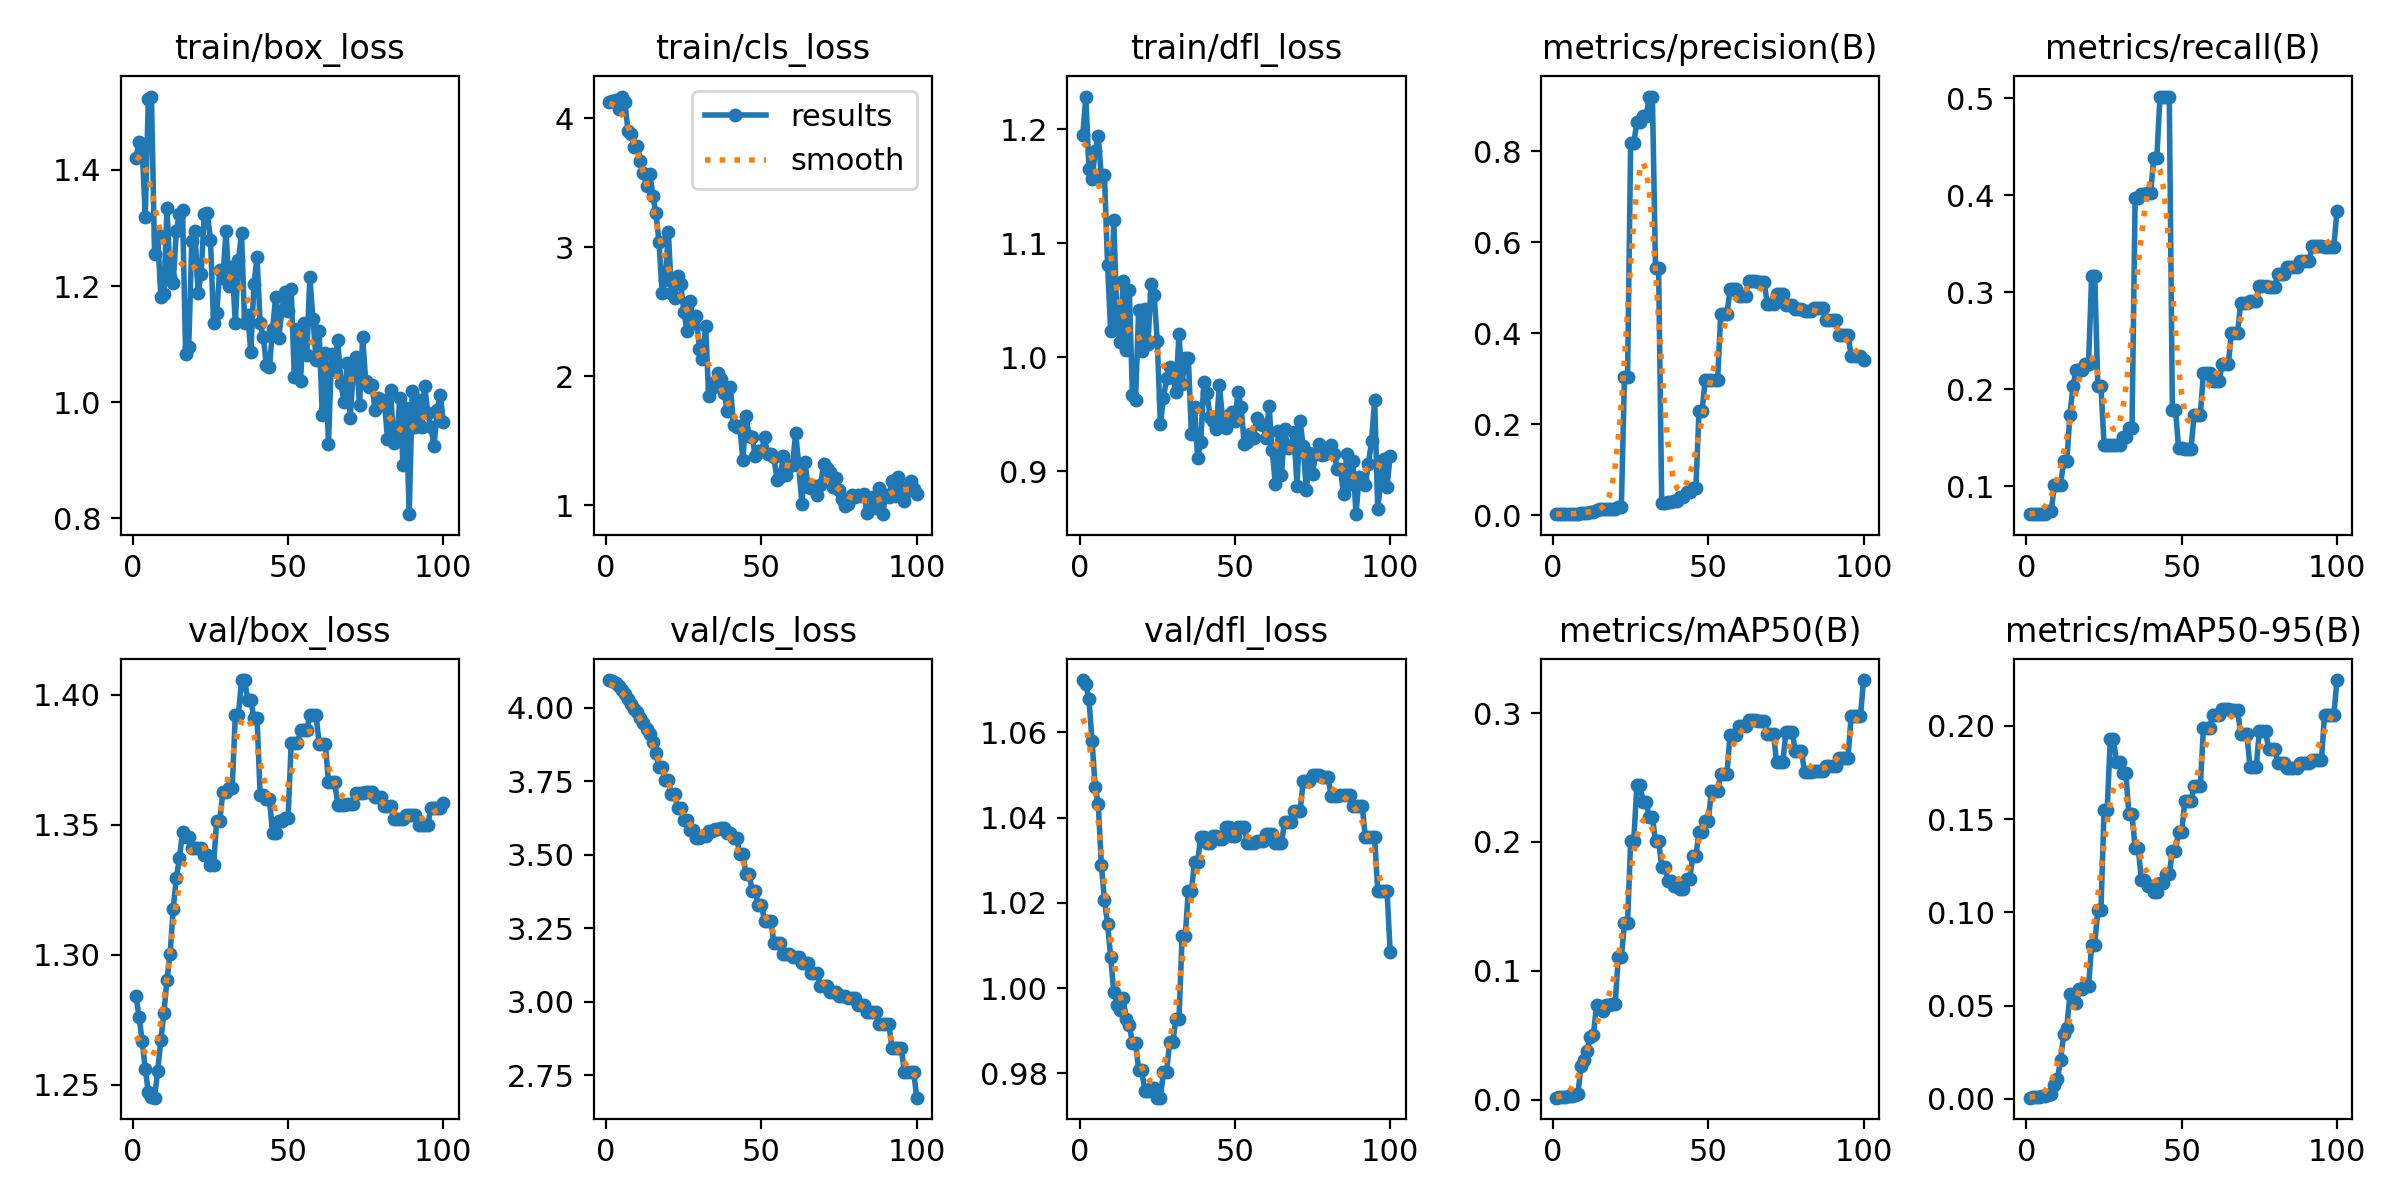

The table this chart was drawn from, first rows:
epoch, time, train/box_loss, train/cls_loss, train/dfl_loss, metrics/precision(B), metrics/recall(B), metrics/mAP50(B), metrics/mAP50-95(B), val/box_loss, val/cls_loss, val/dfl_loss, lr/pg0, lr/pg1, lr/pg2
1, 4.002, 1.42, 4.128, 1.195, 0.00205, 0.07143, 0.00166, 0.0006, 1.284, 4.093, 1.072, 0, 0, 0
2, 7.63, 1.448, 4.136, 1.229, 0.00207, 0.07143, 0.00191, 0.00078, 1.276, 4.091, 1.071, 1.23763e-05, 1.23763e-05, 1.23763e-05
3, 11.24, 1.439, 4.141, 1.165, 0.00211, 0.07143, 0.00194, 0.00092, 1.267, 4.084, 1.068, 2.4505e-05, 2.4505e-05, 2.4505e-05
4, 14.81, 1.32, 4.07, 1.156, 0.00212, 0.07143, 0.002, 0.00088, 1.256, 4.073, 1.058, 3.63862e-05, 3.63862e-05, 3.63862e-05
5, 18.35, 1.523, 4.17, 1.181, 0.00219, 0.07143, 0.00273, 0.0014, 1.247, 4.06, 1.047, 4.802e-05, 4.802e-05, 4.802e-05
6, 21.88, 1.526, 4.124, 1.194, 0.00228, 0.07143, 0.00308, 0.00158, 1.245, 4.047, 1.043, 5.94062e-05, 5.94062e-05, 5.94062e-05
7, 25.46, 1.255, 3.907, 1.158, 0.00315, 0.07476, 0.004, 0.00192, 1.245, 4.03, 1.029, 7.0545e-05, 7.0545e-05, 7.0545e-05
8, 28.98, 1.289, 3.883, 1.16, 0.00321, 0.07476, 0.00436, 0.00238, 1.255, 4.011, 1.021, 8.14362e-05, 8.14362e-05, 8.14362e-05
9, 32.46, 1.182, 3.776, 1.081, 0.00502, 0.1019, 0.0261, 0.00731, 1.267, 3.996, 1.015, 9.208e-05, 9.208e-05, 9.208e-05
10, 36.16, 1.187, 3.783, 1.023, 0.0054, 0.1019, 0.03064, 0.0108, 1.278, 3.984, 1.007, 0.0001025, 0.0001025, 0.0001025
11, 39.73, 1.334, 3.672, 1.12, 0.00571, 0.1019, 0.03808, 0.02094, 1.29, 3.965, 0.999, 0.0001126, 0.0001126, 0.0001126
12, 43.26, 1.216, 3.578, 1.034, 0.00722, 0.1257, 0.04883, 0.03455, 1.3, 3.948, 0.9961, 0.0001225, 0.0001225, 0.0001225
13, 46.79, 1.205, 3.476, 1.013, 0.00778, 0.1257, 0.05006, 0.03822, 1.318, 3.927, 0.9948, 0.0001322, 0.0001322, 0.0001322
14, 50.32, 1.295, 3.571, 1.067, 0.0107, 0.1733, 0.07366, 0.05595, 1.329, 3.911, 0.9976, 0.0001416, 0.0001416, 0.0001416
15, 53.73, 1.324, 3.398, 1.006, 0.01336, 0.2038, 0.0723, 0.05473, 1.337, 3.884, 0.9927, 0.0001507, 0.0001507, 0.0001507
16, 57.22, 1.332, 3.267, 1.059, 0.01358, 0.2197, 0.06855, 0.05139, 1.347, 3.845, 0.9914, 0.0001597, 0.0001597, 0.0001597
17, 60.77, 1.084, 3.043, 0.9666, 0.01274, 0.2197, 0.07354, 0.05889, 1.345, 3.799, 0.9871, 0.0001683, 0.0001683, 0.0001683
18, 64.2, 1.094, 2.647, 0.9623, 0.01274, 0.2197, 0.07354, 0.05889, 1.345, 3.799, 0.9871, 0.0001767, 0.0001767, 0.0001767
19, 67.72, 1.278, 2.747, 1.041, 0.01395, 0.2263, 0.07406, 0.06023, 1.341, 3.754, 0.9809, 0.0001849, 0.0001849, 0.0001849
20, 71.21, 1.294, 3.122, 1.006, 0.01395, 0.2263, 0.07406, 0.06023, 1.341, 3.754, 0.9809, 0.0001928, 0.0001928, 0.0001928
21, 74.6, 1.188, 2.65, 1.042, 0.01795, 0.317, 0.1105, 0.08273, 1.341, 3.706, 0.9758, 0.0002005, 0.0002005, 0.0002005
22, 77.98, 1.22, 2.604, 1.011, 0.01795, 0.317, 0.1105, 0.08273, 1.341, 3.706, 0.9758, 0.0002079, 0.0002079, 0.0002079
23, 81.42, 1.325, 2.779, 1.064, 0.3045, 0.203, 0.1368, 0.1014, 1.338, 3.658, 0.9766, 0.0002151, 0.0002151, 0.0002151
24, 85, 1.325, 2.713, 1.054, 0.3045, 0.203, 0.1368, 0.1014, 1.338, 3.658, 0.9766, 0.000222, 0.000222, 0.000222
25, 88.35, 1.28, 2.502, 1.014, 0.8173, 0.1429, 0.2008, 0.1549, 1.334, 3.619, 0.9743, 0.0002287, 0.0002287, 0.0002287
26, 91.7, 1.136, 2.352, 0.9412, 0.8173, 0.1429, 0.2008, 0.1549, 1.334, 3.619, 0.9743, 0.0002352, 0.0002352, 0.0002352
27, 95.26, 1.153, 2.583, 0.964, 0.8639, 0.1429, 0.2442, 0.1929, 1.352, 3.584, 0.9804, 0.0002413, 0.0002413, 0.0002413
28, 98.9, 1.227, 2.417, 0.9813, 0.8639, 0.1429, 0.2442, 0.1929, 1.352, 3.584, 0.9804, 0.0002473, 0.0002473, 0.0002473
29, 102.6, 1.213, 2.469, 0.9916, 0.8773, 0.1429, 0.2312, 0.1806, 1.363, 3.556, 0.9874, 0.000253, 0.000253, 0.000253
30, 106.2, 1.295, 2.216, 0.9828, 0.8773, 0.1429, 0.2312, 0.1806, 1.363, 3.556, 0.9874, 0.0002584, 0.0002584, 0.0002584
31, 109.7, 1.201, 2.132, 0.9698, 0.9198, 0.1509, 0.2195, 0.1747, 1.364, 3.563, 0.9927, 0.0002636, 0.0002636, 0.0002636
32, 113, 1.233, 2.391, 1.021, 0.9198, 0.1509, 0.2195, 0.1747, 1.364, 3.563, 0.9927, 0.0002686, 0.0002686, 0.0002686
33, 116.4, 1.137, 1.846, 0.9768, 0.5423, 0.1604, 0.2006, 0.1525, 1.392, 3.58, 1.012, 0.0002733, 0.0002733, 0.0002733
34, 120, 1.244, 1.914, 0.9991, 0.5423, 0.1604, 0.2006, 0.1525, 1.392, 3.58, 1.012, 0.0002777, 0.0002777, 0.0002777
35, 123.4, 1.291, 1.959, 0.9996, 0.02614, 0.3971, 0.181, 0.1347, 1.406, 3.586, 1.023, 0.0002819, 0.0002819, 0.0002819
36, 126.7, 1.136, 2.029, 0.9322, 0.02614, 0.3971, 0.181, 0.1347, 1.406, 3.586, 1.023, 0.0002859, 0.0002859, 0.0002859
37, 130.2, 1.151, 1.978, 0.9558, 0.02856, 0.4013, 0.17, 0.1174, 1.398, 3.591, 1.03, 0.0002896, 0.0002896, 0.0002896
38, 133.6, 1.086, 1.872, 0.9115, 0.02856, 0.4013, 0.17, 0.1174, 1.398, 3.591, 1.03, 0.0002931, 0.0002931, 0.0002931
39, 137, 1.203, 1.731, 0.9255, 0.03186, 0.4021, 0.1655, 0.1143, 1.391, 3.575, 1.036, 0.0002963, 0.0002963, 0.0002963
40, 140.6, 1.25, 1.915, 0.9782, 0.03186, 0.4021, 0.1655, 0.1143, 1.391, 3.575, 1.036, 0.0002993, 0.0002993, 0.0002993
41, 144.1, 1.136, 1.622, 0.9683, 0.03929, 0.4387, 0.1636, 0.1111, 1.362, 3.556, 1.034, 0.000302, 0.000302, 0.000302
42, 147.5, 1.113, 1.611, 0.9479, 0.03929, 0.4387, 0.1636, 0.1111, 1.362, 3.556, 1.034, 0.0003045, 0.0003045, 0.0003045
43, 151, 1.065, 1.617, 0.9444, 0.05069, 0.5013, 0.1709, 0.1157, 1.36, 3.501, 1.036, 0.0003067, 0.0003067, 0.0003067
44, 154.4, 1.06, 1.352, 0.9371, 0.05069, 0.5013, 0.1709, 0.1157, 1.36, 3.501, 1.036, 0.0003087, 0.0003087, 0.0003087
45, 157.7, 1.126, 1.693, 0.9756, 0.05853, 0.5016, 0.1893, 0.1204, 1.347, 3.435, 1.035, 0.0003104, 0.0003104, 0.0003104
46, 161.1, 1.181, 1.538, 0.9466, 0.05853, 0.5016, 0.1893, 0.1204, 1.347, 3.435, 1.035, 0.0003119, 0.0003119, 0.0003119
47, 164.6, 1.11, 1.53, 0.9378, 0.229, 0.179, 0.208, 0.1331, 1.351, 3.378, 1.038, 0.0003131, 0.0003131, 0.0003131
48, 168.3, 1.159, 1.382, 0.9489, 0.229, 0.179, 0.208, 0.1331, 1.351, 3.378, 1.038, 0.0003141, 0.0003141, 0.0003141
49, 171.8, 1.19, 1.425, 0.9516, 0.2975, 0.1393, 0.2166, 0.1431, 1.353, 3.328, 1.036, 0.0003149, 0.0003149, 0.0003149
50, 175.5, 1.156, 1.424, 0.9438, 0.2975, 0.1393, 0.2166, 0.1431, 1.353, 3.328, 1.036, 0.0003154, 0.0003154, 0.0003154
51, 178.9, 1.196, 1.528, 0.9697, 0.2965, 0.1391, 0.2395, 0.1596, 1.381, 3.276, 1.038, 0.0003156, 0.0003156, 0.0003156
52, 182.2, 1.043, 1.396, 0.9564, 0.2965, 0.1391, 0.2395, 0.1596, 1.381, 3.276, 1.038, 0.0003156, 0.0003156, 0.0003156
53, 185.7, 1.125, 1.399, 0.9237, 0.2965, 0.1391, 0.2395, 0.1596, 1.381, 3.276, 1.038, 0.0003154, 0.0003154, 0.0003154
54, 189.2, 1.036, 1.374, 0.9259, 0.4412, 0.1736, 0.2527, 0.1676, 1.386, 3.2, 1.034, 0.0003149, 0.0003149, 0.0003149
55, 192.6, 1.136, 1.2, 0.9329, 0.4412, 0.1736, 0.2527, 0.1676, 1.386, 3.2, 1.034, 0.0003141, 0.0003141, 0.0003141
56, 196.2, 1.081, 1.222, 0.9292, 0.4412, 0.1736, 0.2527, 0.1676, 1.386, 3.2, 1.034, 0.0003132, 0.0003132, 0.0003132
57, 199.7, 1.215, 1.38, 0.9468, 0.4961, 0.217, 0.2828, 0.1988, 1.392, 3.164, 1.034, 0.0003119, 0.0003119, 0.0003119
58, 203.3, 1.144, 1.24, 0.9417, 0.4961, 0.217, 0.2828, 0.1988, 1.392, 3.164, 1.034, 0.0003104, 0.0003104, 0.0003104
59, 206.8, 1.073, 1.308, 0.9408, 0.4961, 0.217, 0.2828, 0.1988, 1.392, 3.164, 1.034, 0.0003087, 0.0003087, 0.0003087
60, 210.3, 1.123, 1.317, 0.9293, 0.4817, 0.2081, 0.2896, 0.2057, 1.381, 3.153, 1.036, 0.0003067, 0.0003067, 0.0003067
... 40 more rows
